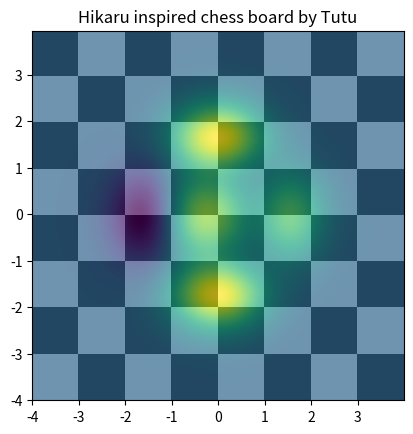

This chart was generated by the following Python code:

import matplotlib.pyplot as plt
import numpy as np
from matplotlib.colors import LogNorm

dx, dy = 0.015, 0.05
x = np.arange(-4.0, 4.0, dx)
y = np.arange(-4.0, 4.0, dy)
X, Y = np.meshgrid(x, y)
extent = np.min(x), np.max(x), np.min(y), np.max(y)
z1 = np.add.outer(range(8), range(8)) % 2
plt.imshow(z1, cmap="binary_r", interpolation="nearest", extent=extent, alpha=1)

def chess(x, y):
    return (1 - x / 2 + x ** 5 + y ** 6) * np.exp(-(x ** 2 + y ** 2))
z2 = chess(X, Y)
plt.imshow(z2, alpha=0.7, interpolation="bilinear", extent=extent)
plt.title("Hikaru inspired chess board by Tutu")
plt.show()